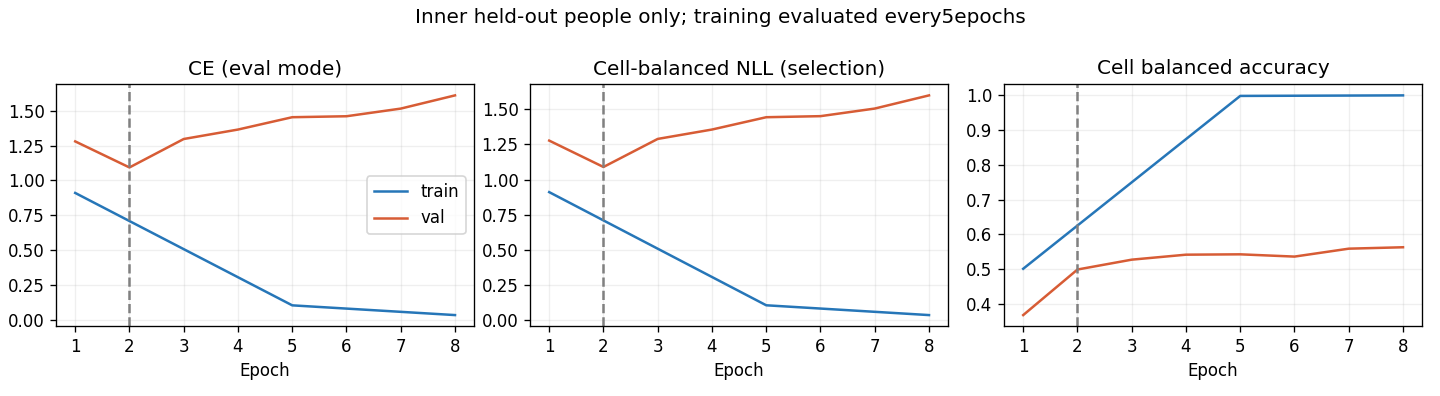

Data behind this chart, as committed beside it:
epoch, optimization_ce, train_ce, train_cell_nll, train_cell_ba, val_ce, val_cell_nll, val_cell_ba
1, 1.102, 0.9107, 0.9111, 0.5005, 1.279, 1.277, 0.3671
2, 0.7618, , , , 1.093, 1.09, 0.4983
3, 0.5021, , , , 1.297, 1.289, 0.5267
4, 0.3234, , , , 1.364, 1.356, 0.5411
5, 0.2137, 0.1065, 0.1065, 0.9985, 1.452, 1.444, 0.5421
6, 0.1411, , , , 1.459, 1.451, 0.5356
7, 0.1037, , , , 1.514, 1.505, 0.5584
8, 0.08564, 0.03689, 0.03688, 1.0, 1.609, 1.599, 0.5625
